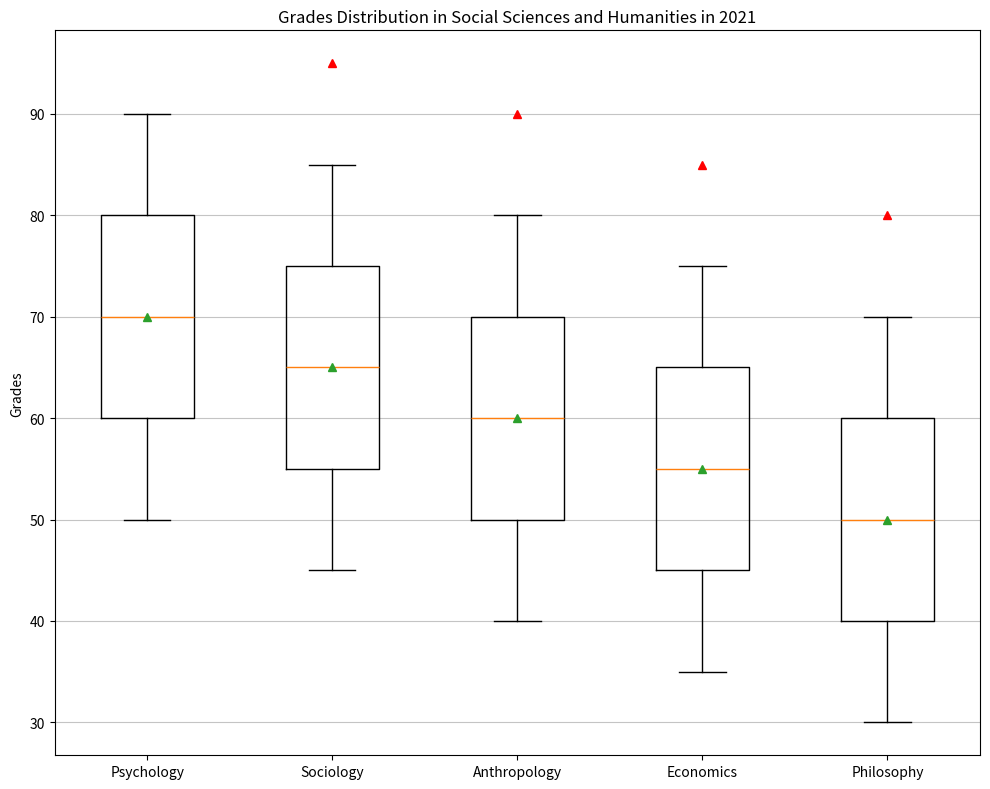

Write Python code to recreate this figure. (Note: this script raises an exception after producing the figure.)

import numpy as np
import matplotlib.pyplot as plt

data = [[50, 60, 70, 80, 90],
        [45, 55, 65, 75, 85],
        [40, 50, 60, 70, 80],
        [35, 45, 55, 65, 75],
        [30, 40, 50, 60, 70]]

outliers = [[], [95], [90], [85], [80]]

fig = plt.figure(figsize=(10,8))
ax = fig.add_subplot()

ax.boxplot(data, whis=1.5, labels=['Psychology', 'Sociology', 'Anthropology', 'Economics', 'Philosophy'], showmeans=True)

for i, outlier in enumerate(outliers):
    if outlier:
        ax.plot([i + 1] * len(outlier), outlier, 'r^')

ax.set_title('Grades Distribution in Social Sciences and Humanities in 2021')
ax.set_ylabel('Grades')
ax.grid(axis='y', alpha=0.75)

fig.tight_layout()
fig.savefig(r'/cpfs01/user/yehancheng/workspace/datasets/SimChartV2/demo/box/png/21_202312270030.png')
plt.clf()
